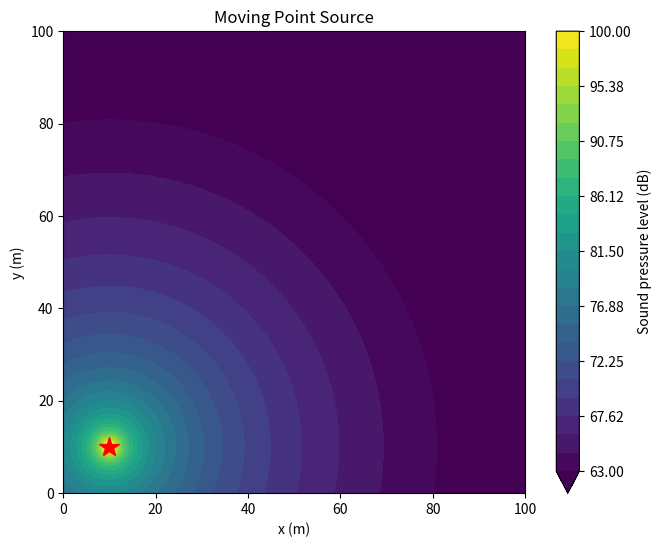

Write Python code to recreate this figure.
import numpy as np
import matplotlib.pyplot as plt
from matplotlib.animation import FuncAnimation

N = 201

x = np.linspace(0, 100, N)
y = np.linspace(0, 100, N)
X, Y = np.meshgrid(x, y)

L_ref = 100
r_ref = 1.0

n_steps = 101
source_x_positions = np.linspace(10, 90, n_steps)
source_y = np.linspace(10, 90, n_steps)

sound_maps = np.zeros((n_steps, N, N))

for t, source_x in enumerate(source_x_positions):
    source_y_t = source_y[t]

    distance = np.sqrt(
        (X - source_x)**2 + (Y - source_y_t)**2)
    distance = np.maximum(distance, r_ref)

    sound_maps[t] = L_ref - 20 * np.log10(distance / r_ref)

centre_frame = np.argmin(np.abs(source_x_positions - 50))
centre_map = sound_maps[centre_frame]

# print("Source position:", source_x_positions[centre_frame], source_y)
# print("Minimum level:", centre_map.min(), "dB")
# print("Maximum level:", centre_map.max(), "dB")
# print("Corner level:", centre_map[0, 0], "dB")
# print("Centre level:", centre_map[N // 2, N // 2], "dB")

fig, ax = plt.subplots(figsize=(8, 6))

levels = np.linspace(63, 100, 25)

contour = ax.contourf(
    X, Y, sound_maps[0],
    levels=levels,
    cmap="viridis",
    extend="min"
)

fig.colorbar(contour, ax=ax, label="Sound pressure level (dB)")

source_marker, = ax.plot(
    [source_x_positions[0]], [source_y[0]],
    "r*", markersize=15
)

title = ax.set_title("Moving Point Source")

ax.set_xlabel("x (m)")
ax.set_ylabel("y (m)")
ax.set_xlim(0, 100)
ax.set_ylim(0, 100)
ax.set_aspect("equal")


def update(frame):
    global contour

    for collection in contour.get_children():
        collection.remove()

    contour = ax.contourf(
        X, Y, sound_maps[frame],
        levels=levels,
        cmap="viridis",
        extend="min"
    )

    source_marker.set_data(
        [source_x_positions[frame]], [source_y[frame]]
    )

    title.set_text(
        f"Moving Point Source — Frame {frame + 1}/{n_steps}"
    )

    return source_marker, title


animation = FuncAnimation(
    fig,
    update,
    frames=n_steps,
    interval=100,
    blit=False,
    repeat=True
)

# plt.tight_layout()
# plt.show()
